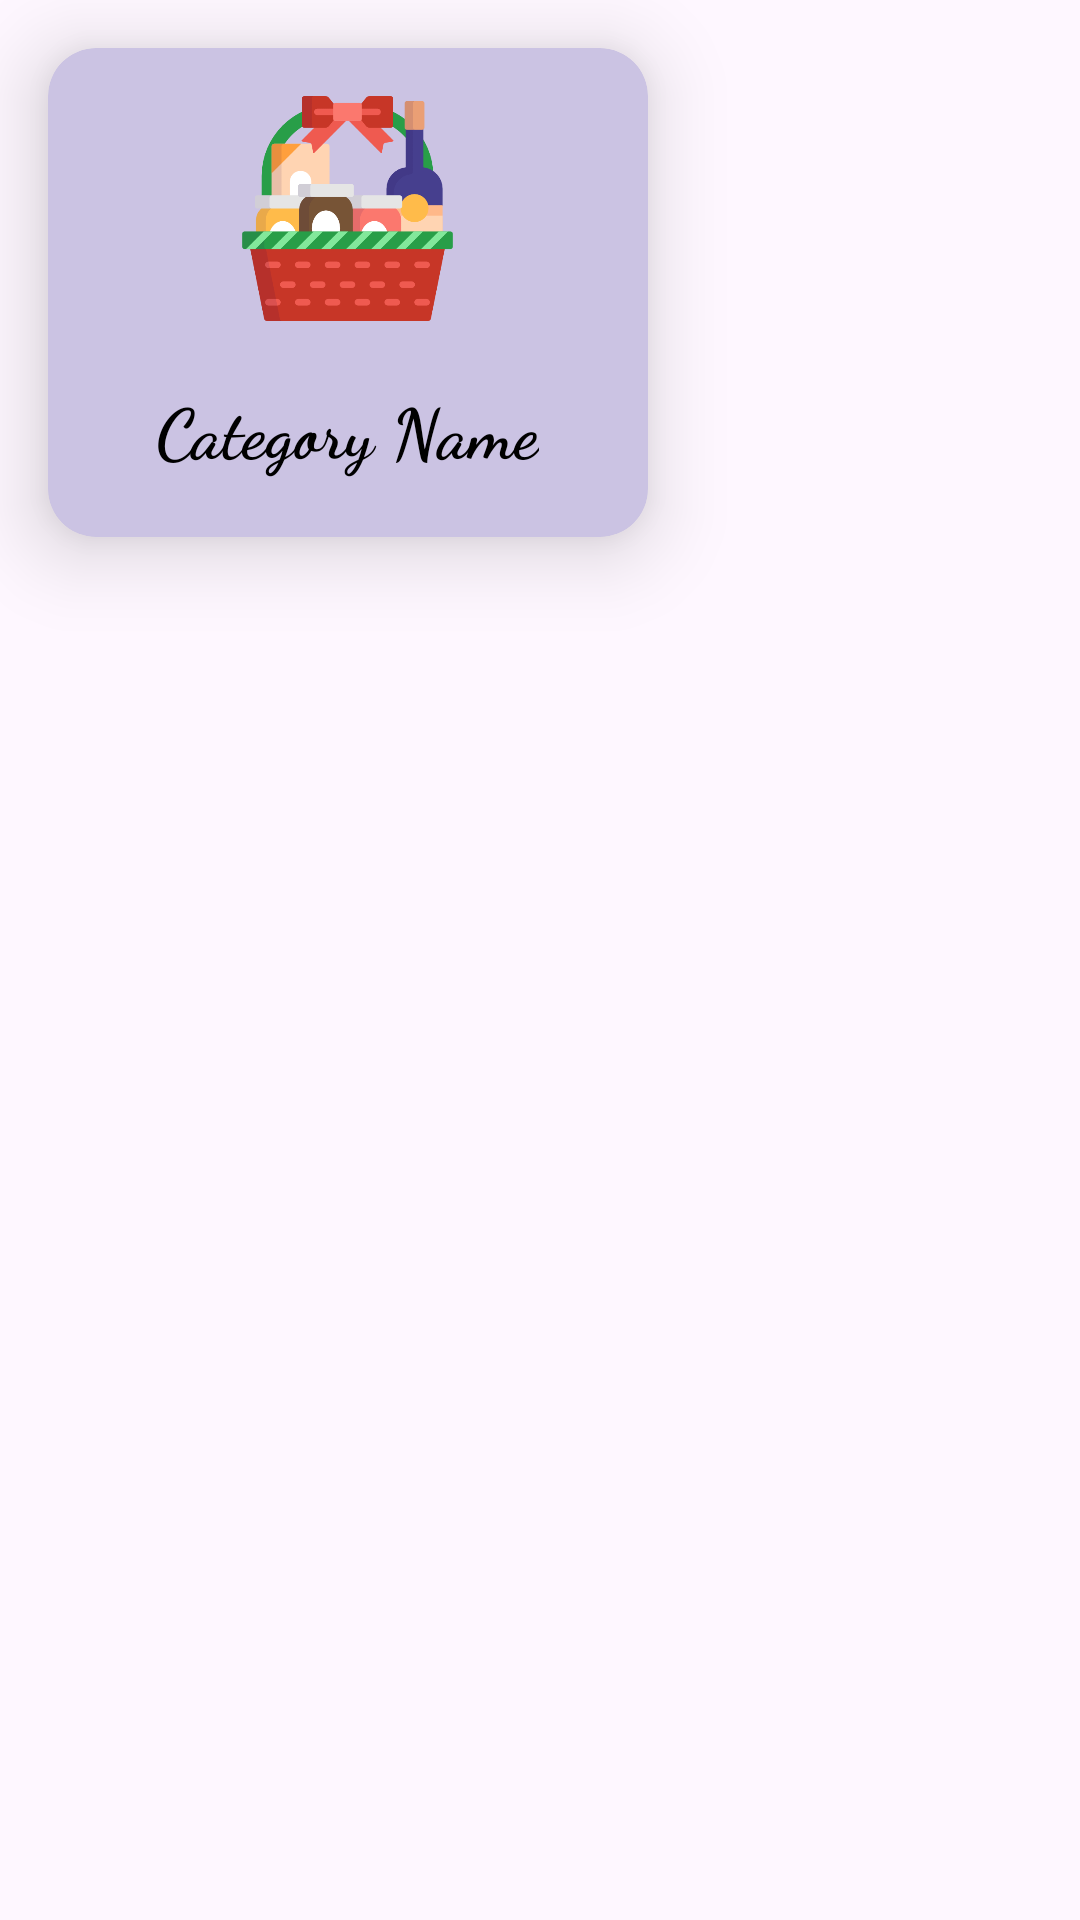

Produce the Android XML layout that renders to this screen, including the resource entries it uses.
<!-- AndroidManifest.xml: application theme Theme.Material3.Light -->
<!-- res/layout/lv_get_all_category.xml -->
<?xml version="1.0" encoding="utf-8"?>
<LinearLayout xmlns:android="http://schemas.android.com/apk/res/android"
    xmlns:app="http://schemas.android.com/apk/res-auto"
    android:layout_width="wrap_content"
    android:layout_height="wrap_content">

    <androidx.cardview.widget.CardView
        android:id="@+id/cvCategoryList"
        android:layout_width="200dp"
        android:layout_height="wrap_content"
        android:layout_margin="16sp"
        app:cardBackgroundColor="@color/light_purple"
        app:cardCornerRadius="16sp"
        app:cardElevation="16sp">

        <LinearLayout
            android:layout_width="match_parent"
            android:layout_height="wrap_content"
            android:gravity="center"
            android:orientation="vertical">

            <ImageView
                android:id="@+id/ivcategoryimage"
                android:layout_width="75dp"
                android:layout_height="75dp"
                android:layout_gravity="center"
                android:layout_marginTop="16sp"
                android:src="@drawable/grocery" />

            <TextView
                android:id="@+id/tvCategoryName"
                android:layout_width="wrap_content"
                android:layout_height="wrap_content"
                android:layout_marginTop="20sp"
                android:layout_marginBottom="20sp"
                android:fontFamily="cursive"
                android:text="Category Name"
                android:textColor="@color/black"
                android:textSize="23sp"
                android:textStyle="bold" />


        </LinearLayout>


    </androidx.cardview.widget.CardView>


</LinearLayout>
<!-- resources referenced by this layout -->
<resources>
  <color name="black">#FF000000</color>
  <color name="light_purple">#CBC3E3</color>
  <!-- drawable grocery: png bitmap (drawable, 26200 bytes) -->
</resources>
